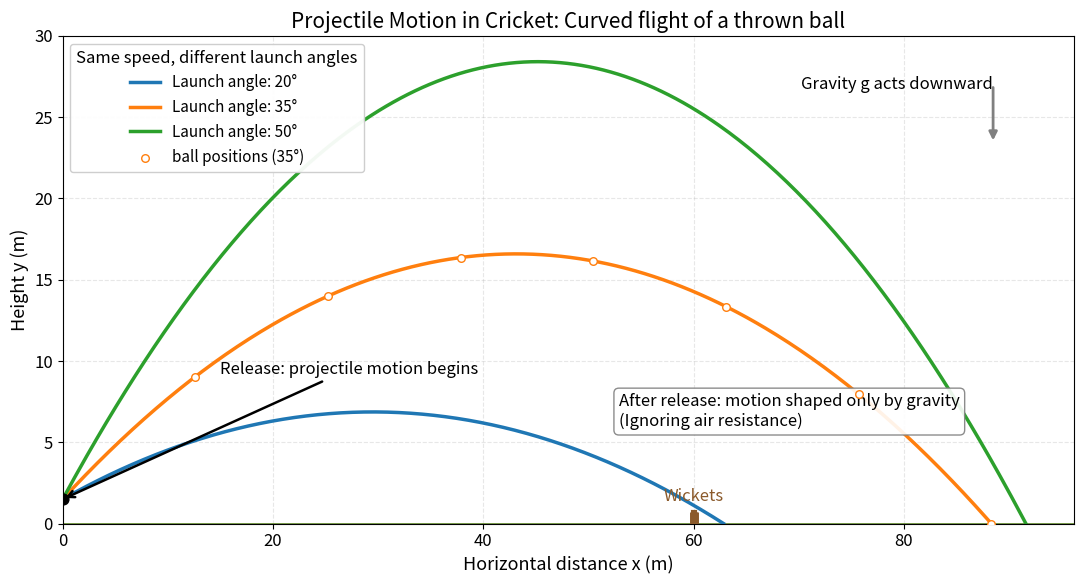

Here is the Python script that generated this plot:
import numpy as np
import matplotlib.pyplot as plt

# Parameters
g = 9.81            # gravitational acceleration (m/s^2)
v0 = 30.0           # initial speed (m/s), typical strong throw
y0 = 1.5            # release height ~ shoulder height (m)
angles_deg = [20, 35, 50]  # different launch angles (degrees)
colors = ["#1f77b4", "#ff7f0e", "#2ca02c"]

# Wicket placement (for context)
wicket_x = 60.0     # distance to stumps (m)
wicket_height = 0.71
stump_spacing = 0.1  # spacing between stump centers (m)


def trajectory(v0, theta_deg, y0, g=9.81, n=400):
    theta = np.deg2rad(theta_deg)
    vx0 = v0 * np.cos(theta)
    vy0 = v0 * np.sin(theta)
    t_f = (vy0 + np.sqrt(vy0**2 + 2 * g * y0)) / g
    t = np.linspace(0.0, t_f, n)
    x = vx0 * t
    y = y0 + vy0 * t - 0.5 * g * t**2
    return x, y, t_f

# Compute trajectories
trajectories = []
max_range = 0.0
for ang in angles_deg:
    x, y, tf = trajectory(v0, ang, y0, g)
    trajectories.append((ang, x, y))
    max_range = max(max_range, x[-1])

# Figure setup
plt.rcParams.update({
    "font.size": 12,
    "axes.titlesize": 15,
    "axes.labelsize": 13,
    "legend.fontsize": 11
})

fig, ax = plt.subplots(figsize=(11, 6))

# Ground
ax.axhline(0, color="#4d7c0f", lw=2, alpha=0.8)
ax.axhspan(-0.8, 0, color="#c7e9c0", alpha=0.6)

# Plot trajectories
for (ang, x, y), c in zip(trajectories, colors):
    ax.plot(x, y, color=c, lw=2.5, label=f"{ang}°")

# Highlight sample ball positions on the 35° trajectory
mid_idx = [i for i, (ang, _, _) in enumerate(trajectories) if ang == 35][0]
_, x_mid, y_mid = trajectories[mid_idx]
sel = np.linspace(0, len(x_mid) - 1, 8, dtype=int)
ax.scatter(x_mid[sel], y_mid[sel], s=30, facecolor="white", edgecolor="#ff7f0e", zorder=5, label="ball positions (35°)")

# Wickets (stumps and bails)
for dx in [-stump_spacing, 0.0, stump_spacing]:
    ax.plot([wicket_x + dx, wicket_x + dx], [0, wicket_height], color="#8b5a2b", lw=5, solid_capstyle='butt', zorder=3)
# Bails across top of stumps
ax.plot([wicket_x - stump_spacing, wicket_x + stump_spacing], [wicket_height, wicket_height], color="#8b5a2b", lw=3, zorder=3)
ax.text(wicket_x, wicket_height + 0.4, "Wickets", ha="center", va="bottom", color="#8b5a2b")

# Release point
ax.scatter([0], [y0], s=60, color="black", zorder=6)
ax.annotate("Release: projectile motion begins", xy=(0, y0), xytext=(15, y0 + 8),
            arrowprops=dict(arrowstyle="->", lw=1.8, color="black"), ha="left", va="center")

# Gravity arrow and annotation
ax.annotate("Gravity g acts downward", xy=(0.92, 0.9), xycoords='axes fraction', xytext=(0.92, 0.9),
            textcoords='axes fraction', ha='right', va='center')
ax.annotate("", xy=(0.92, 0.78), xytext=(0.92, 0.9), xycoords='axes fraction',
            arrowprops=dict(arrowstyle='-|>', lw=2, color='gray'))

# Conceptual note
ax.text(0.55, 0.2, "After release: motion shaped only by gravity\n(Ignoring air resistance)", transform=ax.transAxes,
        bbox=dict(boxstyle='round,pad=0.3', fc='white', ec='gray', alpha=0.9))

# Labels, legend, limits
ax.set_title("Projectile Motion in Cricket: Curved flight of a thrown ball")
ax.set_xlabel("Horizontal distance x (m)")
ax.set_ylabel("Height y (m)")

xmax = max(max_range * 1.05, wicket_x + 8)
ax.set_xlim(0, xmax)
ax.set_ylim(0, 30)

# Legend (combine angle lines and ball positions)
handles, labels = ax.get_legend_handles_labels()
# Ensure angle legend groups nicely
ax.legend(handles, [f"Launch angle: {lab}" if lab.endswith("°") else lab for lab in labels],
          title="Same speed, different launch angles", loc="upper left", framealpha=0.95)

ax.grid(True, ls='--', alpha=0.3)

plt.tight_layout()
fig.savefig("projectile_motion_cricket.png", dpi=300, bbox_inches='tight')
plt.close(fig)
